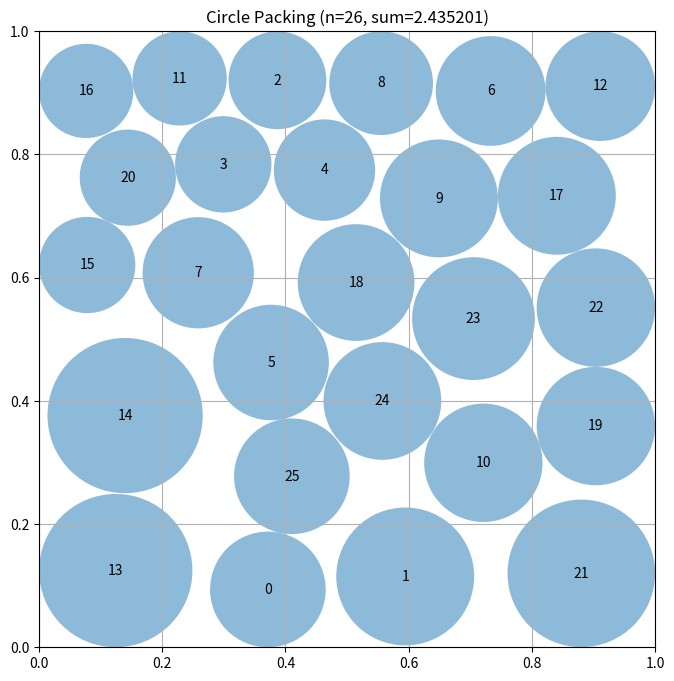

Write the Python code that produced this figure.
# EVOLVE-BLOCK-START
"""Global optimization approach for n=26 circle packing using differential evolution."""
import numpy as np
from scipy.optimize import differential_evolution, minimize

def construct_packing():
    """
    Uses differential evolution to optimize circle positions for maximum radii sum.
    This approach simultaneously optimizes all positions rather than using fixed patterns.
    Exploits corner geometry where circles can be larger due to fewer boundary constraints.
    """
    n = 26
    np.random.seed(42)
    
    # Objective: minimize negative sum of radii (maximize sum)
    def objective(positions):
        centers = positions.reshape(n, 2)
        radii = compute_radii_fast(centers)
        return -np.sum(radii)
    
    # Bounds: all coordinates in valid range
    bounds = [(0.03, 0.97)] * (2 * n)
    
    # Global optimization with differential evolution
    result = differential_evolution(objective, bounds, maxiter=300, 
                                   seed=42, workers=1, polish=False,
                                   mutation=(0.5, 1.0), recombination=0.7,
                                   popsize=15, tol=1e-6)
    
    centers = result.x.reshape(n, 2)
    
    # Local refinement with L-BFGS-B
    result2 = minimize(objective, centers.flatten(), method='L-BFGS-B',
                      bounds=bounds, options={'maxiter': 200})
    centers = result2.x.reshape(n, 2)
    
    radii = compute_radii_fast(centers)
    return centers, radii, np.sum(radii)


def compute_radii_fast(centers):
    """Vectorized radius computation using distance matrix."""
    n = len(centers)
    # Distance to boundaries
    radii = np.minimum.reduce([centers[:, 0], centers[:, 1], 
                               1 - centers[:, 0], 1 - centers[:, 1]])
    
    # Pairwise distances
    if n > 1:
        diff = centers[:, np.newaxis, :] - centers[np.newaxis, :, :]
        distances = np.sqrt(np.sum(diff**2, axis=2))
        np.fill_diagonal(distances, np.inf)
        radii = np.minimum(radii, distances.min(axis=1) / 2)
    
    return radii


# EVOLVE-BLOCK-END


# This part remains fixed (not evolved)
def run_packing():
    """Run the circle packing constructor for n=26"""
    centers, radii, sum_radii = construct_packing()
    return centers, radii, sum_radii


def visualize(centers, radii):
    """
    Visualize the circle packing

    Args:
        centers: np.array of shape (n, 2) with (x, y) coordinates
        radii: np.array of shape (n) with radius of each circle
    """
    import matplotlib.pyplot as plt
    from matplotlib.patches import Circle

    fig, ax = plt.subplots(figsize=(8, 8))

    # Draw unit square
    ax.set_xlim(0, 1)
    ax.set_ylim(0, 1)
    ax.set_aspect("equal")
    ax.grid(True)

    # Draw circles
    for i, (center, radius) in enumerate(zip(centers, radii)):
        circle = Circle(center, radius, alpha=0.5)
        ax.add_patch(circle)
        ax.text(center[0], center[1], str(i), ha="center", va="center")

    plt.title(f"Circle Packing (n={len(centers)}, sum={sum(radii):.6f})")
    plt.show()


if __name__ == "__main__":
    centers, radii, sum_radii = run_packing()
    print(f"Sum of radii: {sum_radii}")
    # AlphaEvolve improved this to 2.635

    # Uncomment to visualize:
    visualize(centers, radii)
